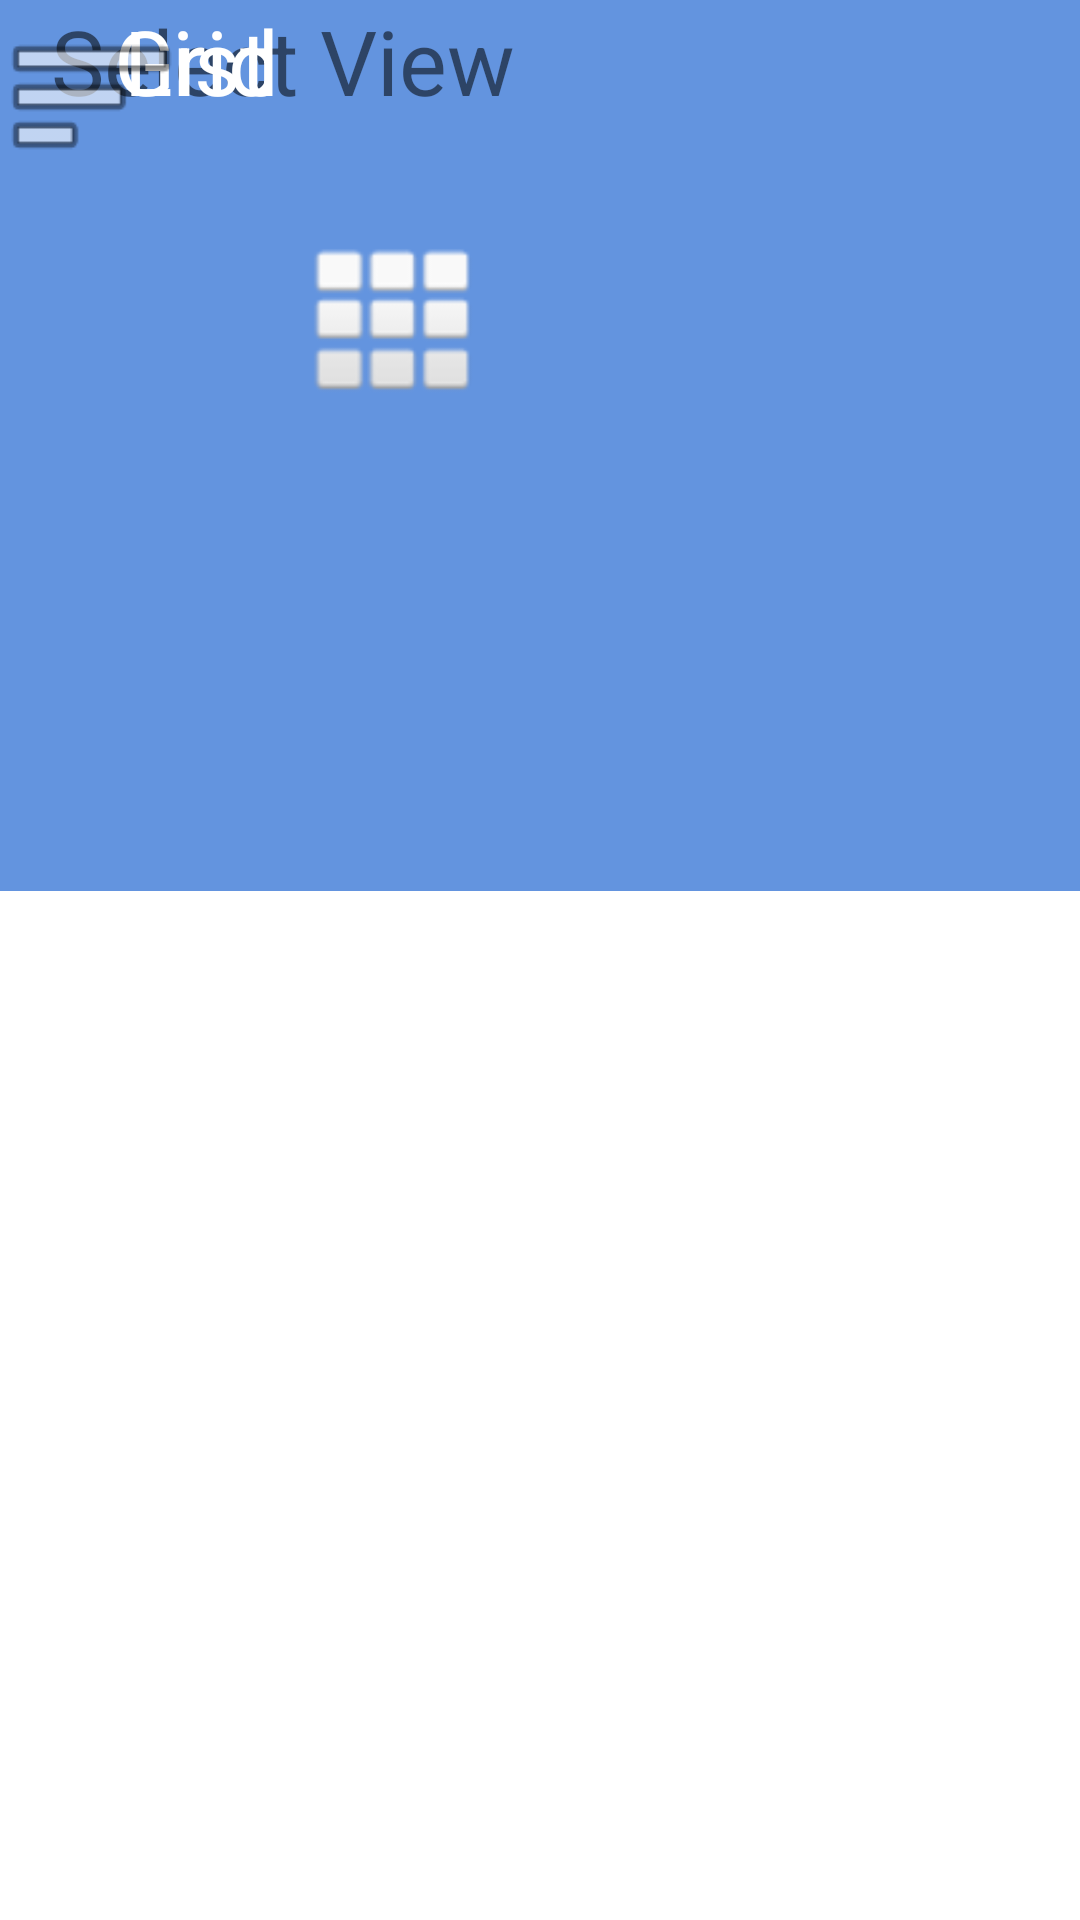

Here is an Android app screen rendered from its layout file. Give the layout XML and the strings, colors and styles it references.
<!-- AndroidManifest.xml: application theme AppTheme -->
<!-- res/layout/activity_view.xml -->
<?xml version="1.0" encoding="utf-8"?>
<androidx.constraintlayout.widget.ConstraintLayout xmlns:android="http://schemas.android.com/apk/res/android"
    xmlns:app="http://schemas.android.com/apk/res-auto"
    xmlns:tools="http://schemas.android.com/tools"
    android:layout_width="match_parent"
    android:layout_height="match_parent"
    tools:context=".view">

    <androidx.constraintlayout.widget.ConstraintLayout
        android:id="@+id/linearLayout2"
        android:layout_width="409dp"
        android:layout_height="77dp"
        android:background="#988BD3"
        tools:layout_editor_absoluteX="1dp"
        tools:layout_editor_absoluteY="1dp">

        <ImageView
            android:id="@+id/imageView17"
            android:layout_width="67dp"
            android:layout_height="68dp"
            app:srcCompat="@android:drawable/ic_menu_recent_history"
            tools:layout_editor_absoluteX="335dp"
            tools:layout_editor_absoluteY="6dp" />

        <ImageView
            android:id="@+id/imageView18"
            android:layout_width="54dp"
            android:layout_height="54dp"
            android:background="#CF2A2A"
            app:srcCompat="@android:drawable/ic_dialog_dialer"
            tools:layout_editor_absoluteX="278dp"
            tools:layout_editor_absoluteY="12dp" />

        <ImageView
            android:id="@+id/imageView20"
            android:layout_width="76dp"
            android:layout_height="81dp"
            app:srcCompat="@android:drawable/ic_menu_sort_by_size"
            tools:layout_editor_absoluteX="5dp"
            tools:layout_editor_absoluteY="4dp" />

        <ImageView
            android:id="@+id/imageView19"
            android:layout_width="59dp"
            android:layout_height="57dp"
            app:srcCompat="@android:drawable/ic_menu_search"
            tools:layout_editor_absoluteX="208dp"
            tools:layout_editor_absoluteY="17dp" />

        <TextView
            android:id="@+id/textView19"
            android:layout_width="135dp"
            android:layout_height="57dp"
            android:background="#DAD8D8"
            android:text="Search"
            android:textSize="24sp"
            tools:layout_editor_absoluteX="81dp"
            tools:layout_editor_absoluteY="17dp" />
    </androidx.constraintlayout.widget.ConstraintLayout>

    <androidx.constraintlayout.widget.ConstraintLayout
        android:id="@+id/frameLayout"
        android:layout_width="378dp"
        android:layout_height="297dp"
        android:background="#6394DF"
        tools:layout_editor_absoluteX="14dp"
        tools:layout_editor_absoluteY="186dp">

        <ImageView
            android:id="@+id/imageView21"
            android:layout_width="54dp"
            android:layout_height="54dp"
            android:layout_marginStart="104dp"
            android:layout_marginBottom="164dp"
            android:background="#00CF2A2A"
            app:layout_constraintBottom_toBottomOf="parent"
            app:layout_constraintStart_toStartOf="parent"
            app:srcCompat="@android:drawable/ic_dialog_dialer" />

        <TextView
            android:id="@+id/textView20"
            android:layout_width="189dp"
            android:layout_height="53dp"
            android:text="@string/view"
            android:textAlignment="center"
            android:textSize="30sp"
            tools:layout_editor_absoluteX="99dp"
            tools:layout_editor_absoluteY="16dp" />

        <TextView
            android:id="@+id/textView21"
            android:layout_width="131dp"
            android:layout_height="55dp"
            android:background="#00FFFFFF"
            android:text="@string/grid"
            android:textAlignment="center"
            android:textColor="#FFFFFF"
            android:textSize="30sp"
            tools:layout_editor_absoluteX="137dp"
            tools:layout_editor_absoluteY="84dp" />

        <TextView
            android:id="@+id/textView22"
            android:layout_width="131dp"
            android:layout_height="55dp"
            android:background="#00FFFFFF"
            android:text="@string/list"
            android:textAlignment="center"
            android:textColor="#FFFFFF"
            android:textSize="30sp"
            tools:layout_editor_absoluteX="147dp"
            tools:layout_editor_absoluteY="172dp" />

        <ImageView
            android:id="@+id/imageView23"
            android:layout_width="61dp"
            android:layout_height="64dp"
            app:srcCompat="@android:drawable/ic_menu_sort_by_size"
            tools:layout_editor_absoluteX="100dp"
            tools:layout_editor_absoluteY="163dp" />
    </androidx.constraintlayout.widget.ConstraintLayout>

</androidx.constraintlayout.widget.ConstraintLayout>
<!-- resources referenced by this layout -->
<resources>
  <string name="grid" translatable="false">Grid</string>
  <string name="list" translatable="false">List</string>
  <string name="view" translatable="false">Select View</string>
  <style name="AppTheme" parent="Theme.MaterialComponents.Light.NoActionBar">
          
          <item name="colorPrimary">@color/colorPrimary</item>
          <item name="colorPrimaryDark">@color/colorPrimaryDark</item>
          <item name="colorAccent">@color/colorAccent</item>
      </style>
  <color name="colorPrimary">#6177FC</color>
  <color name="colorPrimaryDark">#576EF7</color>
  <color name="colorAccent">#FDBE3B</color>
</resources>
